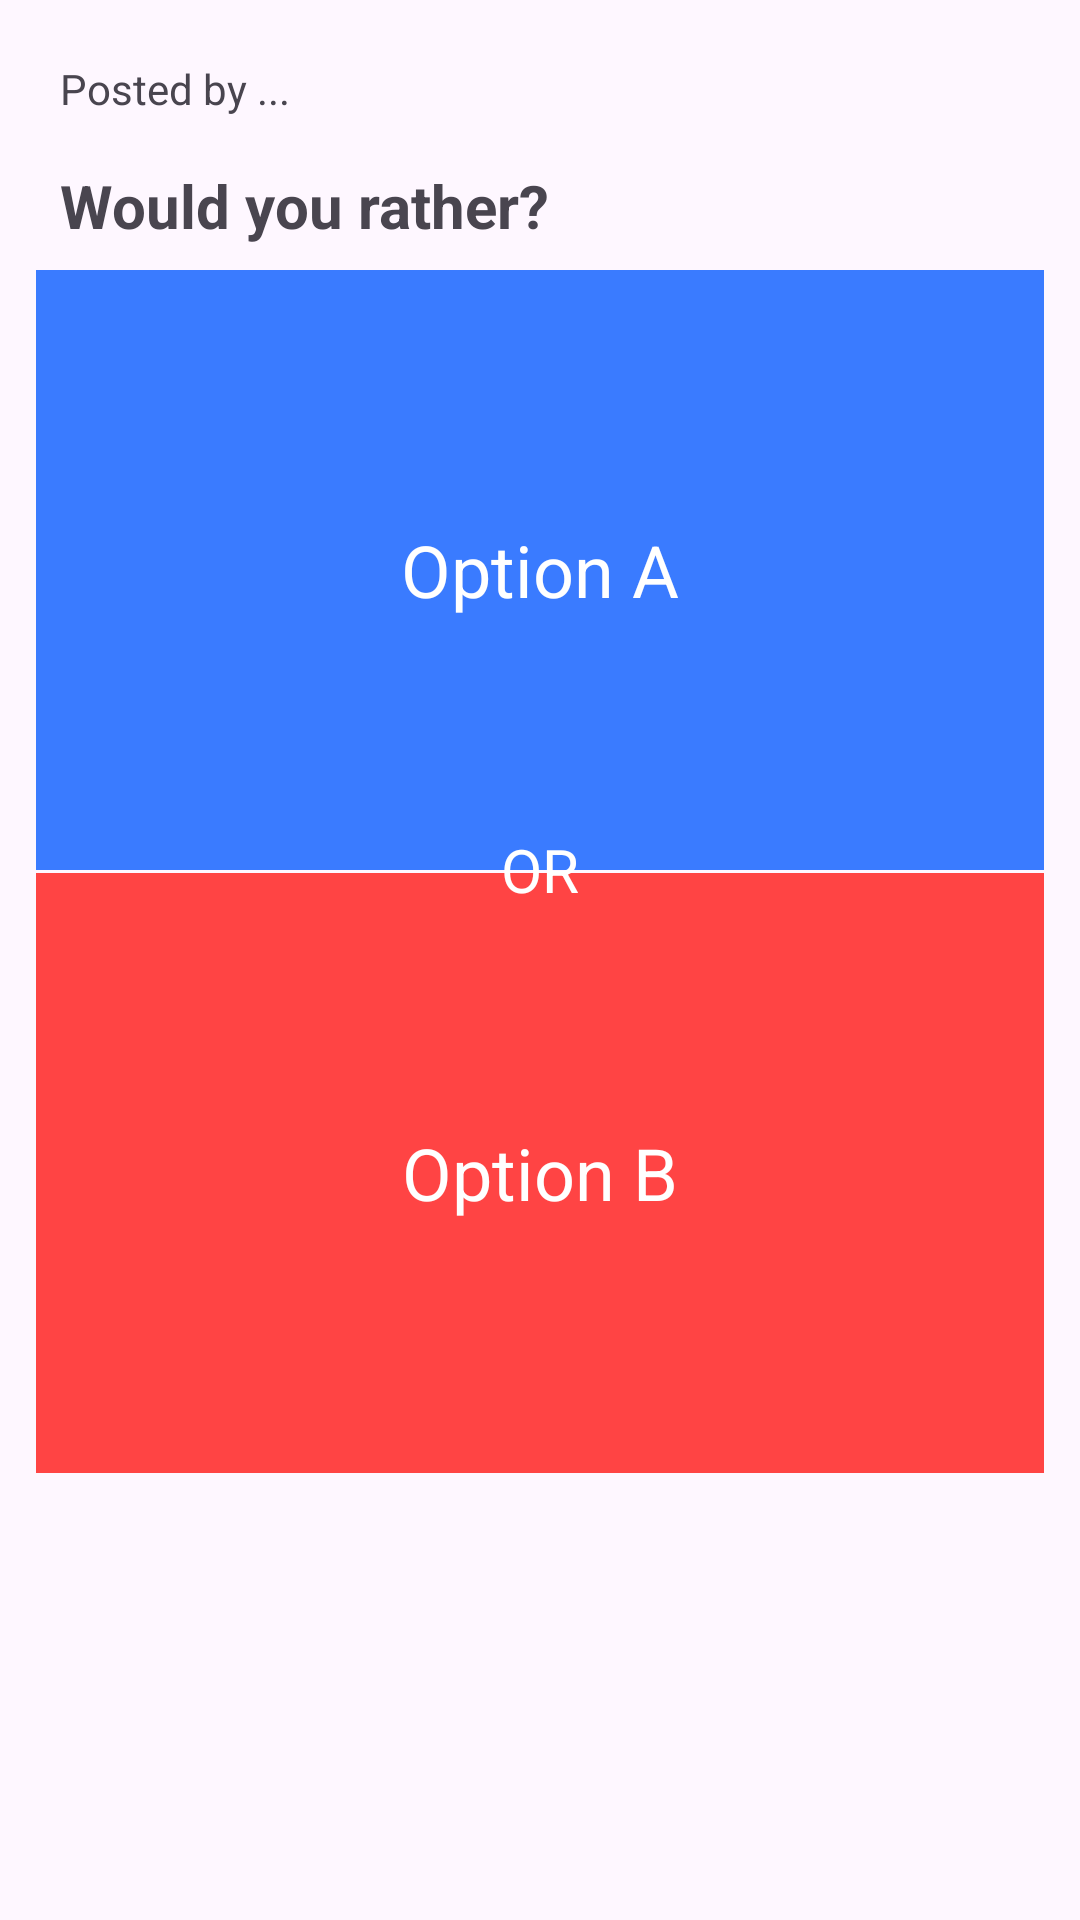

This screen was rendered from an Android layout file. Write that file and the resources it references.
<!-- AndroidManifest.xml: application theme Theme.Would_you_rather -->
<!-- res/layout/view_would_you_rather.xml -->
<?xml version="1.0" encoding="utf-8"?>
<LinearLayout xmlns:android="http://schemas.android.com/apk/res/android"
    android:orientation="vertical"
    android:layout_width="match_parent"
    android:layout_height="wrap_content"
    android:padding="12dp">

    <TextView
        android:id="@+id/authorText"
        android:layout_width="wrap_content"
        android:layout_height="wrap_content"
        android:text="Posted by ..."
        android:textSize="14sp"
        android:padding="8dp" />

    <TextView
        android:id="@+id/questionText"
        android:layout_width="match_parent"
        android:layout_height="wrap_content"
        android:text="Would you rather?"
        android:textSize="20sp"
        android:textStyle="bold"
        android:padding="8dp" />

    
    <TextView
        android:id="@+id/optionA"
        android:layout_width="match_parent"
        android:layout_height="200dp"
        android:gravity="center"
        android:textColor="@android:color/white"
        android:background="#3A7BFF"
        android:textSize="24sp"
        android:text="Option A" />

    
    <TextView
        android:layout_width="80dp"
        android:layout_height="80dp"
        android:layout_gravity="center"
        android:gravity="center"
        android:text="OR"
        android:textSize="20sp"
        android:textColor="@android:color/white"
        android:background="@drawable/or_circle"
        android:translationY="-40dp"/>

    
    <TextView
        android:id="@+id/optionB"
        android:layout_width="match_parent"
        android:layout_height="200dp"
        android:gravity="center"
        android:textColor="@android:color/white"
        android:background="#FF4444"
        android:textSize="24sp"
        android:text="Option B"
        android:translationY="-79dp"
        android:translationZ="-99dp"/>
</LinearLayout>
<!-- resources referenced by this layout -->
<resources>
  <style name="Theme.Would_you_rather" parent="Base.Theme.Would_you_rather" />
  <style name="Base.Theme.Would_you_rather" parent="Theme.Material3.DayNight.NoActionBar">
          
          
      </style>
</resources>
